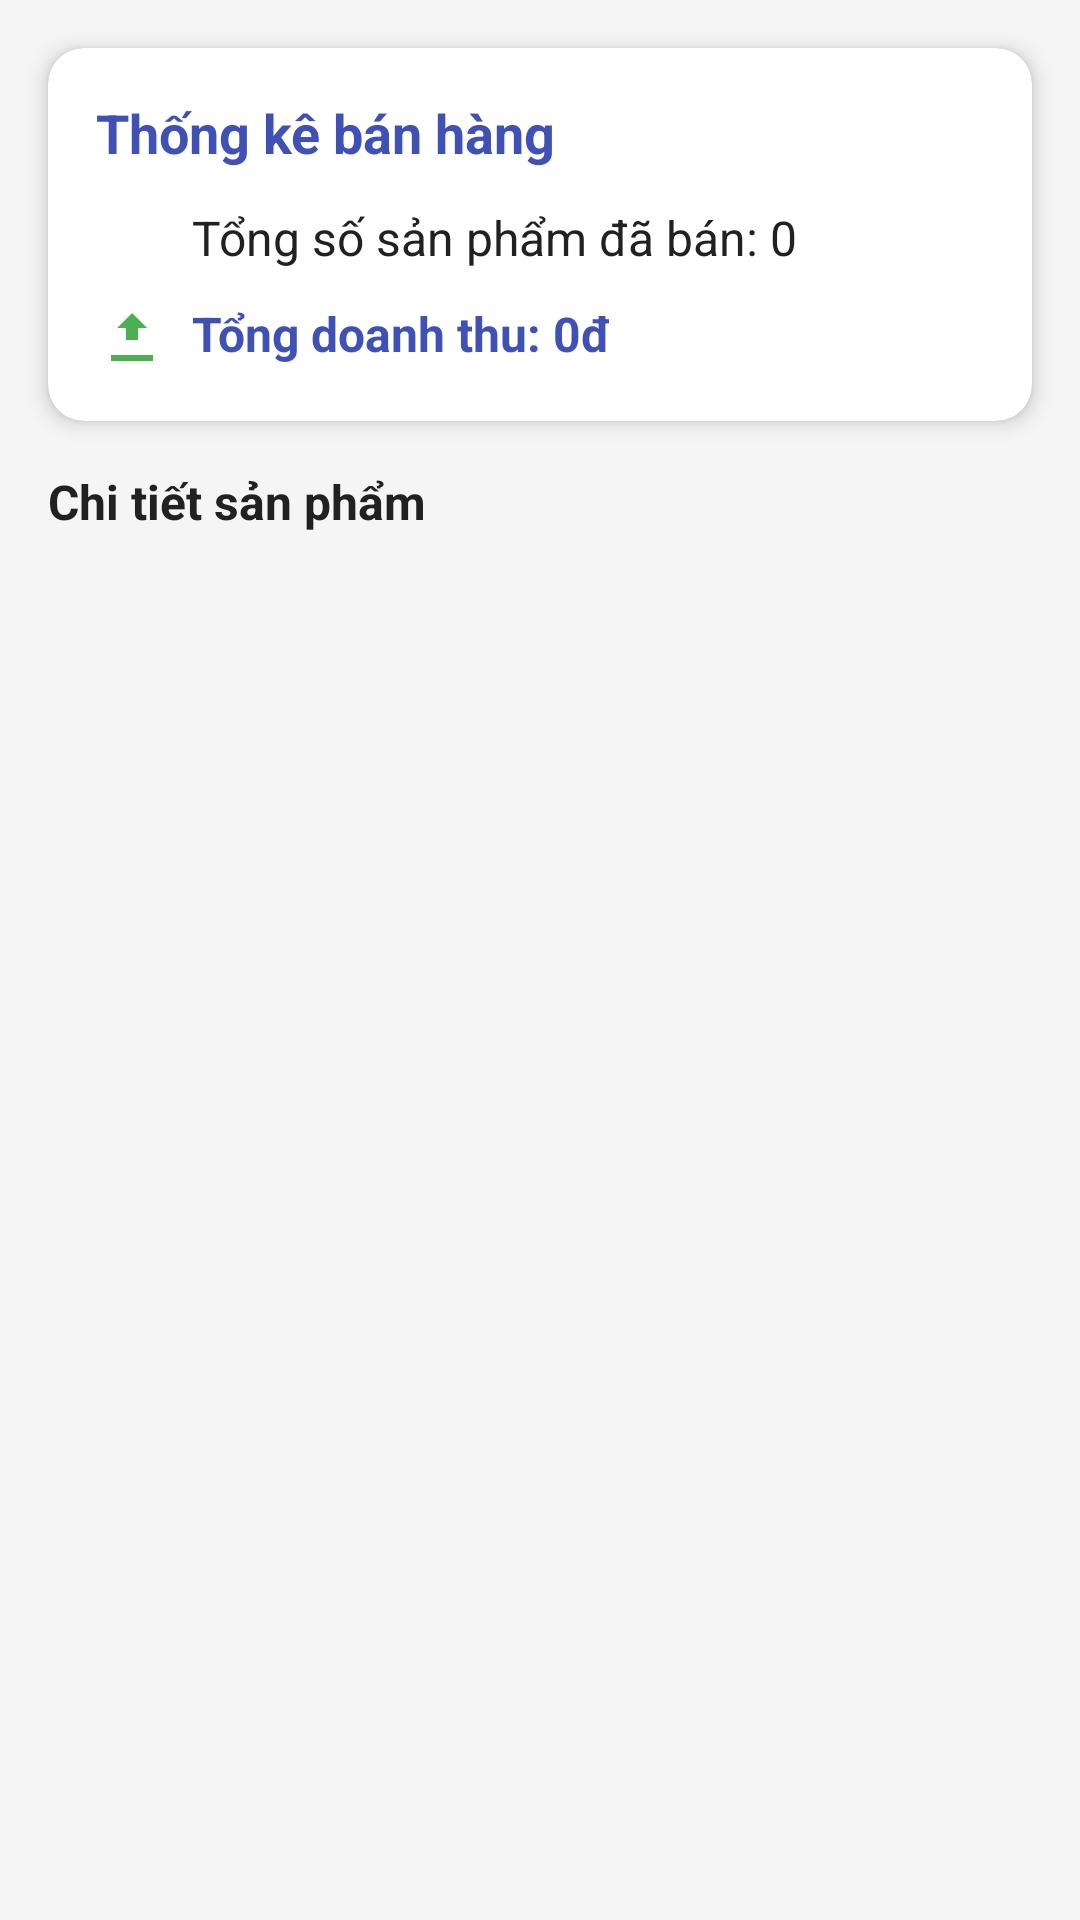

Android layout source for this screen:
<!-- AndroidManifest.xml: application theme Theme.UngDungNongSan -->
<!-- res/layout/activity_statistics.xml -->
<?xml version="1.0" encoding="utf-8"?>
<androidx.constraintlayout.widget.ConstraintLayout
    xmlns:android="http://schemas.android.com/apk/res/android"
    xmlns:app="http://schemas.android.com/apk/res-auto"
    xmlns:tools="http://schemas.android.com/tools"
    android:layout_width="match_parent"
    android:layout_height="match_parent"
    android:background="@color/background_color">


    <androidx.cardview.widget.CardView
        android:id="@+id/cardSummary"
        android:layout_width="match_parent"
        android:layout_height="wrap_content"
        android:layout_margin="16dp"
        app:cardCornerRadius="12dp"
        app:cardElevation="4dp"
        app:layout_constraintTop_toTopOf="parent">

        <LinearLayout
            android:layout_width="match_parent"
            android:layout_height="wrap_content"
            android:orientation="vertical"
            android:padding="16dp">

            <TextView
                android:layout_width="wrap_content"
                android:layout_height="wrap_content"
                android:text="Thống kê bán hàng"
                android:textColor="@color/primary_color"
                android:textSize="18sp"
                android:textStyle="bold"
                android:layout_marginBottom="12dp"/>

            <LinearLayout
                android:layout_width="match_parent"
                android:layout_height="wrap_content"
                android:orientation="horizontal"
                android:layout_marginBottom="8dp">

                <ImageView
                    android:layout_width="24dp"
                    android:layout_height="24dp"
                    android:src="@drawable/ic_launcher_cart"
                    android:layout_gravity="center_vertical"

                    android:layout_marginEnd="8dp"/>

                <TextView
                    android:id="@+id/tvTotalProductsSold"
                    android:layout_width="wrap_content"
                    android:layout_height="wrap_content"
                    android:text="Tổng số sản phẩm đã bán: 0"
                    android:textSize="16sp"
                    android:textColor="@color/text_primary"/>
            </LinearLayout>

            <LinearLayout
                android:layout_width="match_parent"
                android:layout_height="wrap_content"
                android:orientation="horizontal">

                <ImageView
                    android:layout_width="24dp"
                    android:layout_height="24dp"
                    android:src="@drawable/ic_upload"
                    android:layout_gravity="center_vertical"

                    android:layout_marginEnd="8dp"/>

                <TextView
                    android:id="@+id/tvTotalRevenue"
                    android:layout_width="wrap_content"
                    android:layout_height="wrap_content"
                    android:text="Tổng doanh thu: 0đ"
                    android:textSize="16sp"
                    android:textStyle="bold"
                    android:textColor="@color/primary_color"/>
            </LinearLayout>
        </LinearLayout>
    </androidx.cardview.widget.CardView>


    <TextView
        android:id="@+id/tvProductListTitle"
        android:layout_width="wrap_content"
        android:layout_height="wrap_content"
        android:text="Chi tiết sản phẩm"
        android:textSize="16sp"
        android:textStyle="bold"
        android:textColor="@color/text_primary"
        android:layout_marginStart="16dp"
        android:layout_marginTop="16dp"
        app:layout_constraintTop_toBottomOf="@id/cardSummary"
        app:layout_constraintStart_toStartOf="parent"/>


    <androidx.recyclerview.widget.RecyclerView
        android:id="@+id/rvProductStats"
        android:layout_width="match_parent"
        android:layout_height="0dp"
        android:layout_marginTop="8dp"
        android:layout_marginStart="16dp"
        android:layout_marginEnd="16dp"
        android:layout_marginBottom="16dp"
        android:clipToPadding="false"
        app:layout_constraintTop_toBottomOf="@id/tvProductListTitle"
        app:layout_constraintBottom_toBottomOf="parent"/>

</androidx.constraintlayout.widget.ConstraintLayout>
<!-- resources referenced by this layout -->
<resources>
  <color name="background_color">#F5F5F5</color>
  <color name="primary_color">#3F51B5</color>
  <color name="text_primary">#212121</color>
  <!-- drawable ic_upload (drawable) -->
  <vector xmlns:android="http://schemas.android.com/apk/res/android"
      android:width="24dp"
      android:height="24dp"
      android:viewportWidth="24"
      android:viewportHeight="24">
      <path
          android:fillColor="#4CAF50"
          android:pathData="M5,20h14v-2h-14v2zm7,-16l-5,5h3v4h4v-4h3l-5,-5z" />
  </vector>
  <style name="Theme.UngDungNongSan" parent="Base.Theme.UngDungNongSan" />
  <style name="Base.Theme.UngDungNongSan" parent="Theme.Material3.DayNight.NoActionBar">
          
          
      </style>
</resources>
